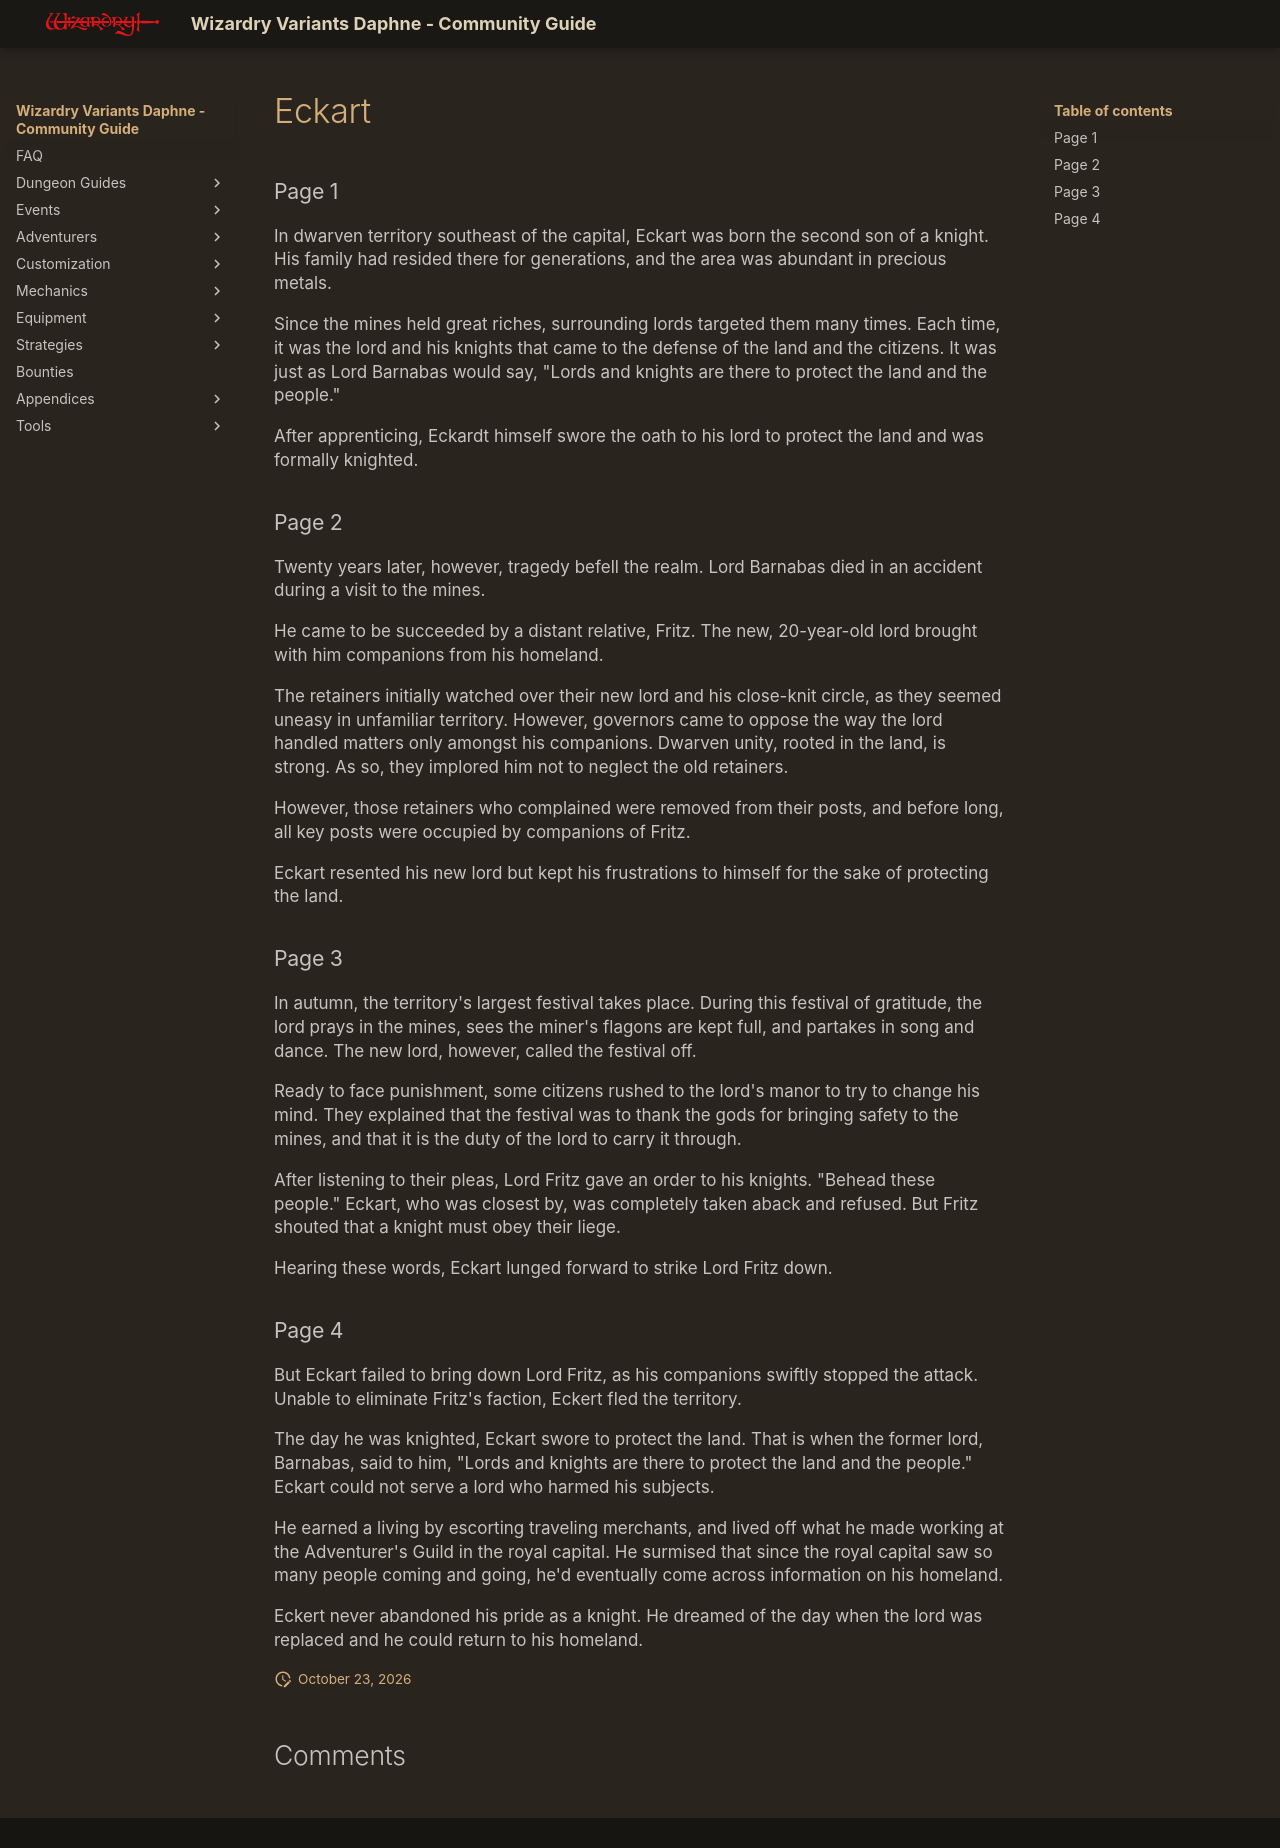

repository: itsnicksia/wizardry-daphne-guide · page: adventurers/general-adventurers/life-stories/Eckart/index.html · generator: mkdocs

### Page 1  
In dwarven territory southeast of the capital, Eckart was born the second son of a knight. His family had resided there for generations, and the area was abundant in precious metals.

Since the mines held great riches, surrounding lords targeted them many times. Each time, it was the lord and his knights that came to the defense of the land and the citizens. It was just as Lord Barnabas would say, "Lords and knights are there to protect the land and the people."

After apprenticing, Eckardt himself swore the oath to his lord to protect the land and was formally knighted.

### Page 2  
Twenty years later, however, tragedy befell the realm. Lord Barnabas died in an accident during a visit to the mines.

He came to be succeeded by a distant relative, Fritz. The new, 20-year-old lord brought with him companions from his homeland.

The retainers initially watched over their new lord and his close-knit circle, as they seemed uneasy in unfamiliar territory. However, governors came to oppose the way the lord handled matters only amongst his companions. Dwarven unity, rooted in the land, is strong. As so, they implored him not to neglect the old retainers.

However, those retainers who complained were removed from their posts, and before long, all key posts were occupied by companions of Fritz.

Eckart resented his new lord but kept his frustrations to himself for the sake of protecting the land.

### Page 3  
In autumn, the territory's largest festival takes place. During this festival of gratitude, the lord prays in the mines, sees the miner's flagons are kept full, and partakes in song and dance. The new lord, however, called the festival off.

Ready to face punishment, some citizens rushed to the lord's manor to try to change his mind. They explained that the festival was to thank the gods for bringing safety to the mines, and that it is the duty of the lord to carry it through.

After listening to their pleas, Lord Fritz gave an order to his knights. "Behead these people." Eckart, who was closest by, was completely taken aback and refused. But Fritz shouted that a knight must obey their liege.

Hearing these words, Eckart lunged forward to strike Lord Fritz down.

### Page 4  
But Eckart failed to bring down Lord Fritz, as his companions swiftly stopped the attack. Unable to eliminate Fritz's faction, Eckert fled the territory.

The day he was knighted, Eckart swore to protect the land. That is when the former lord, Barnabas, said to him, "Lords and knights are there to protect the land and the people." Eckart could not serve a lord who harmed his subjects.

He earned a living by escorting traveling merchants, and lived off what he made working at the Adventurer's Guild in the royal capital. He surmised that since the royal capital saw so many people coming and going, he'd eventually come across information on his homeland.

Eckert never abandoned his pride as a knight. He dreamed of the day when the lord was replaced and he could return to his homeland.
